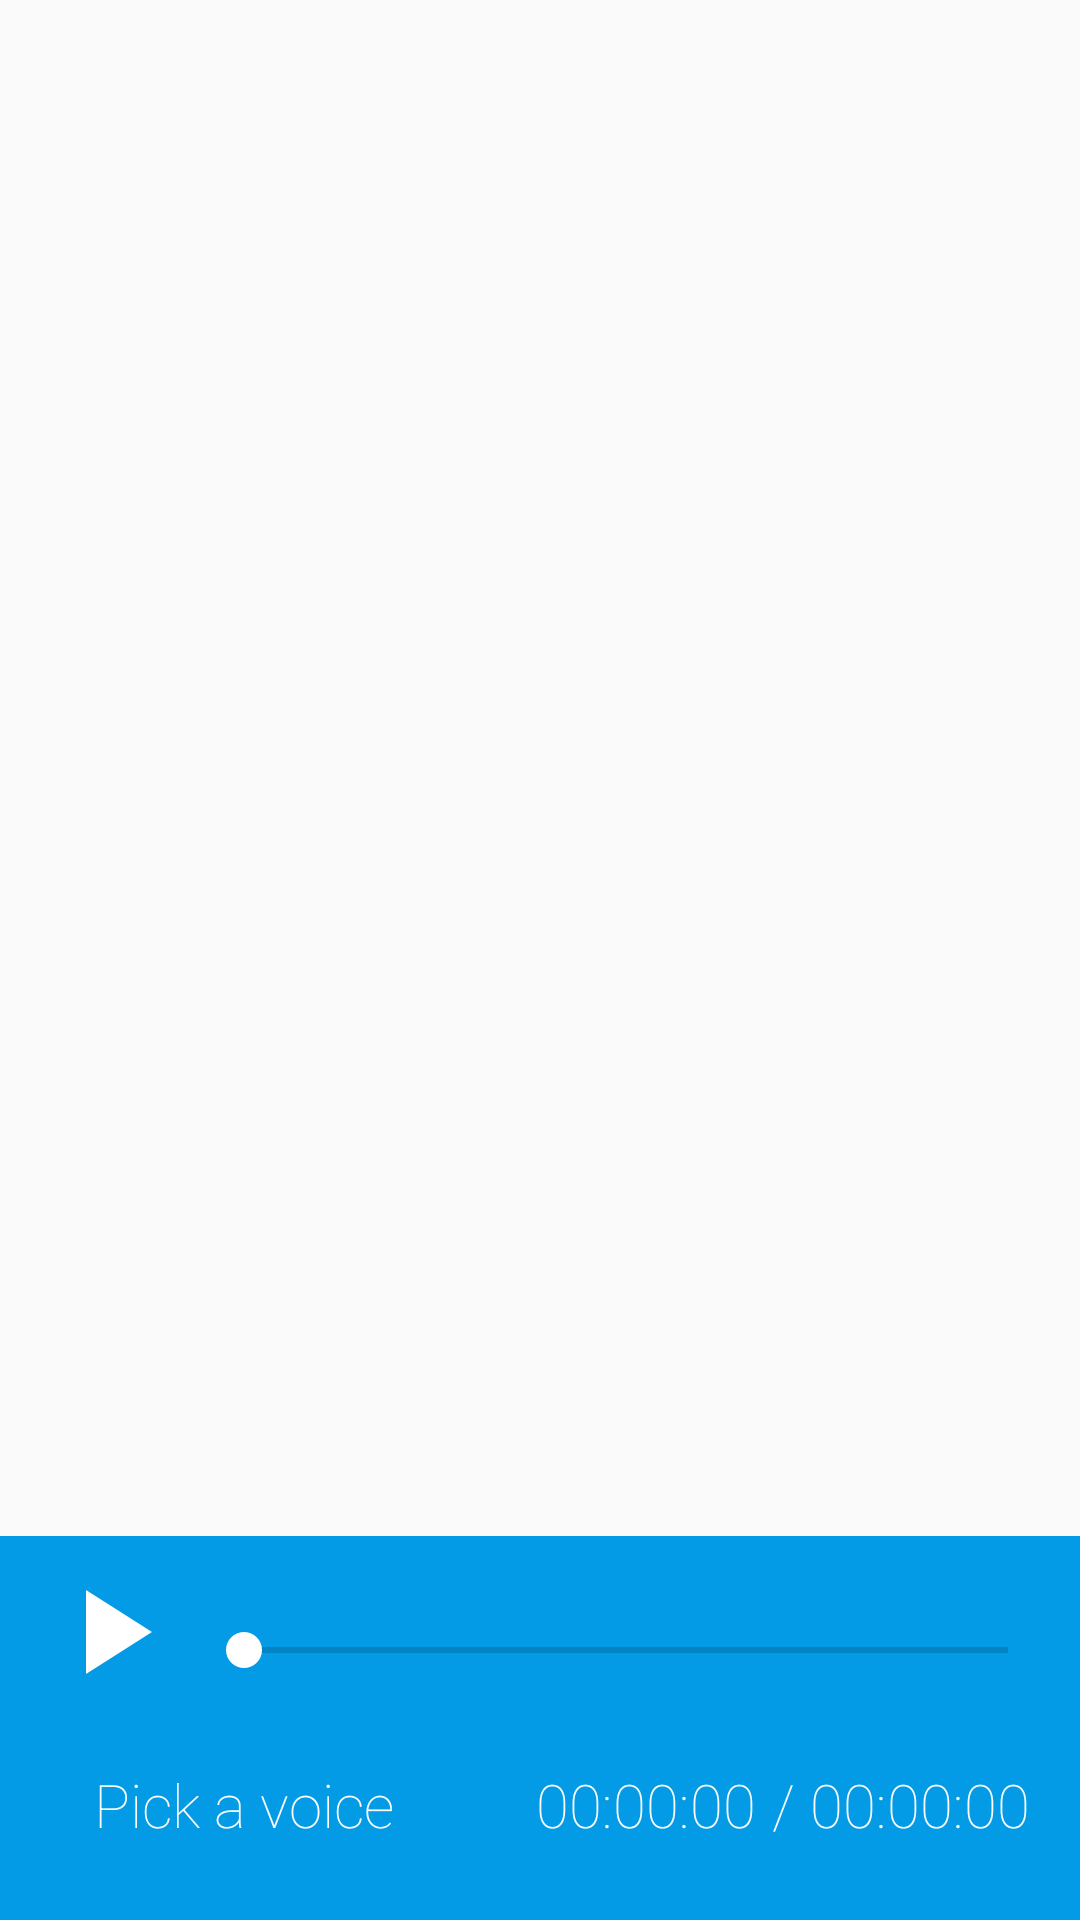

The Android layout XML behind this screen, and the referenced resources:
<!-- AndroidManifest.xml: application theme AppTheme -->
<!-- res/layout/activity_player.xml -->
<?xml version="1.0" encoding="utf-8"?>
<LinearLayout xmlns:android="http://schemas.android.com/apk/res/android"
    xmlns:app="http://schemas.android.com/apk/res-auto"
    xmlns:tools="http://schemas.android.com/tools"
    android:layout_width="match_parent"
    android:layout_height="match_parent"
    tools:context="com.example.admin.simpleaudiorecoder.PlayerActivity"
    android:orientation="vertical">
    <FrameLayout
        android:layout_width="match_parent"
        android:layout_height="0dp"
        android:layout_weight="12">

    <android.support.v7.widget.RecyclerView
        android:id="@+id/recycler_view"
        android:layout_width="match_parent"
        android:layout_height="match_parent"
        />

      </FrameLayout>

    <LinearLayout
        android:layout_width="match_parent"
        android:layout_height="0dp"
        android:layout_weight="3"
        android:orientation="vertical"
        android:paddingTop="8dp"
        android:background="@color/colorPrimary"
        >


        <LinearLayout
            android:layout_width="match_parent"
            android:layout_height="0dp"
            android:layout_weight="2"
            android:orientation="horizontal"
            android:layout_marginLeft="8dp"
            >

                <FrameLayout
                    android:layout_width="0dp"
                    android:layout_weight="4"
                    android:layout_height="48dp"

                    >

                <ImageView
                    android:id="@+id/play_image_view"
                    android:layout_width="48dp"
                    android:layout_height="48dp"
                   android:layout_gravity="center"
                    app:srcCompat="@drawable/ic_play_arrow_black_24px" />
                    <ImageView
                        android:id="@+id/pause_image_view"
                        android:layout_width="48dp"
                        android:layout_height="48dp"
                        android:layout_gravity="center"
                        app:srcCompat="@drawable/ic_pause_black_24px"
                        android:visibility="invisible"/>

        </FrameLayout>

            <SeekBar
                android:id="@+id/player_seek_bar"
                android:layout_width="0dp"
                android:layout_height="wrap_content"
                android:layout_gravity="center"
                android:layout_marginTop="8dp"
                android:layout_marginBottom="8dp"
                android:layout_marginRight="8dp"
                android:layout_weight="20"
                android:thumbTint="@android:color/white"
                android:progressTint="@android:color/white"
                />


        </LinearLayout>

        <LinearLayout
            android:paddingTop="8dp"
            android:layout_width="match_parent"
            android:layout_height="0dp"
            android:layout_weight="2"
            android:orientation="horizontal"
            >
            <TextView
                android:id="@+id/voice_name_text_view"
                android:layout_width="0dp"
                android:layout_height="wrap_content"
                android:layout_weight="9"
                android:textSize="20sp"
                android:text="@string/pick_a_voice_file"
                android:gravity="center"
                android:textColor="@android:color/white"
                android:fontFamily="sans-serif-thin"
                />

            <Chronometer
                android:id="@+id/player_chronometer"
                android:layout_width="0dp"
                android:layout_height="wrap_content"
                android:layout_weight="5"
                android:gravity="end"
                android:textSize="20sp"
                android:format="00:%s"
                android:textColor="@android:color/white"
                android:fontFamily="sans-serif-thin"
                />

            <TextView
                android:layout_width="0dp"
                android:layout_height="wrap_content"
                android:layout_weight="1"
                android:text="/"
                android:gravity="center_horizontal"
                android:textSize="20sp"
                android:textColor="@android:color/white"
                android:fontFamily="sans-serif-thin"
                />
            <TextView
                android:id="@+id/voice_duration_text_view"
                android:layout_width="0dp"
                android:layout_height="wrap_content"
                android:layout_weight="5"
                android:gravity="start"
                android:text="00:00:00"
                android:textSize="20sp"
                android:textColor="@android:color/white"
                android:fontFamily="sans-serif-thin"
                />

        </LinearLayout>
    </LinearLayout>

</LinearLayout>
<!-- resources referenced by this layout -->
<resources>
  <color name="colorPrimary">#039BE5</color>
  <!-- drawable ic_pause_black_24px (drawable) -->
  <vector android:autoMirrored="true" android:height="48dp"
      android:viewportHeight="24.0" android:viewportWidth="24.0"
      android:width="48dp" xmlns:android="http://schemas.android.com/apk/res/android">
      <path android:fillColor="@android:color/white" android:pathData="M6,19h4L10,5L6,5v14zM14,5v14h4L18,5h-4z"/>
  </vector>
  <!-- drawable ic_play_arrow_black_24px (drawable) -->
  <vector android:autoMirrored="true" android:height="48dp"
      android:viewportHeight="24.0" android:viewportWidth="24.0"
      android:width="48dp" xmlns:android="http://schemas.android.com/apk/res/android">
      <path android:fillColor="@android:color/white" android:pathData="M8,5v14l11,-7z"/>
  </vector>
  <string name="pick_a_voice_file">Pick a voice</string>
  <style name="AppTheme" parent="Theme.AppCompat.Light.DarkActionBar">
          
          <item name="colorPrimary">@color/colorPrimary</item>
          <item name="colorPrimaryDark">@color/colorPrimaryDark</item>
          <item name="colorAccent">@color/colorAccent</item>
      </style>
  <color name="colorPrimaryDark">#0277BD</color>
  <color name="colorAccent">#F06292</color>
</resources>
